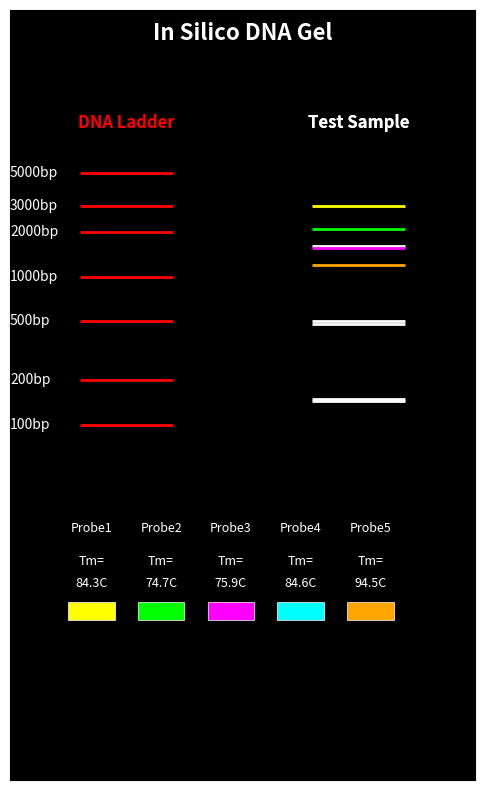

Recreate this plot in Python.
#!/usr/bin/env python3

import matplotlib.pyplot as plt
import math

#DATA
fragment_sizes = {"Seq1": ["ATGCGT" * 500 , "GATTACA" * 300 , "TTAGGC" * 270 , "CCGTA" *100, "AT" *72],
                  "Seq2": ["GCGT" * 300 , "TTGAC" * 312 , "ATGC" * 120 , "CG" * 75]}

ladder = {'100bp': 100, '200bp': 200, '500bp': 500,
          '1000bp': 1000, '2000bp': 2000, '3000bp': 3000, '5000bp' : 5000}

probes = {"Probe1" : "ATGCGT"*100,
          "Probe2" : "GATTACA"*50 , 
          "Probe3" : "TTGAC"*25 , 
          "Probe4" : "ATGC"*200 , 
          "Probe5" : "GCGT" *150}

probe_colors = ["yellow" , "lime" , "magenta" , "cyan" , "orange", "teal" , "blue", "coral" , "darkgreen" , "tan", "sienna", "plum", "lavendar"]



############################################################# FUNCTIONS #####################################################################

#Simulate migration distance (smaller fragments migrate farther)- plotted on a logarithmic scale, as that is how typical DNA agarose gels run 
def migration_distance(size):
    return 120 - (math.log10(size) * 25)  # inverted log spacing

#Highlighting the probe in HTML format 
def highlight_probe_html(seq, probe_dict, colors):
    """
    Returns the sequence as HTML with all probes highlighted in different colors.
    """
    seq_upper = seq.upper()
    highlighted_seq = seq  # start with original sequence

    for i, (probe_name, probe_seq) in enumerate(probe_dict.items()):  # <- use probe_dict
        probe_upper = probe_seq.upper()
        if probe_upper in seq_upper:
            start_index = seq_upper.find(probe_upper)
            end_index = start_index + len(probe_upper)
            color = colors[i]
            highlighted_seq = (
                highlighted_seq[:start_index] +
                f"<span style='background-color: {color}; font-weight: bold;'>{highlighted_seq[start_index:end_index].lower()}</span>" +
                highlighted_seq[end_index:])
            # update seq_upper to avoid overlapping replacements
            seq_upper = highlighted_seq.upper()
    return highlighted_seq

#Setting up and generating HTML file 
def generate_html(filename, fragment_sizes, probes, probe_colors): 
    matches_found = False
    with open("probe_matches_e.html", "w") as html_file:
        html_file.write("<html><head><title>Probe Matches</title></head><body style='background-color:white; font-family:monospace;'>\n")
        html_file.write(f"<h2>Probe Matches with Tm Values</h2>\n")

        # ----------- Add probe legend with Tm values -----------
        html_file.write("<h3>Probe Legend</h3>\n<ul>\n")
        for i, (probe_name, probe_seq) in enumerate(probes.items()):
            color = probe_colors[i % len(probe_colors)]
            tm = calculate_tm(probe_seq)
            html_file.write(
                f"<li><b>{probe_name}</b>: "
                f"<span style='background-color:{color};'>{probe_seq}</span> "
                f"({len(probe_seq)} bp, Tm = {tm}C)</li>\n")
        html_file.write("</ul><hr>\n")

        # -------Highlight probe matches in sequences ------------
        for sample_name, sequences in fragment_sizes.items():
            for i, seq in enumerate(sequences, start=1):
                highlighted = highlight_probe_html(seq, probes, probe_colors)
                if highlighted != seq:  # if any probe was highlighted
                    html_file.write(f"<p><b>{sample_name} - Fragment {i} ({len(seq)} bp):</b> {highlighted}</p>\n")
                    matches_found = True

        if not matches_found:
            html_file.write("<p>No sequences matched any probe.</p>\n")

        html_file.write("</body></html>")

print("HTML file and legend for probes in gel 'probe_matches_d.html' created with probe-highlighted sequences.")

#DNA ladder in gel
def plot_ladder(ax, ladder, x_pos, color ="red"):
    for name, size in ladder.items():
        y = migration_distance(size)
        ax.hlines(y, x_pos-0.2, x_pos+0.2, color=color, linewidth=2)
        ax.text(x_pos-0.5, y, name, color='white', va='center')
    ax.text(x_pos, +20, "DNA Ladder", color=color, ha='center', fontsize=12, fontweight='bold')

#Sample lane in gel 
def plot_sample_lane(ax, fragment_sizes, probes, probe_colors, x_pos, lane_lable="Test Sample"):
    sample_color = "white"
    for sample_name, seq_list in fragment_sizes.items(): 
        for seq in seq_list:
            y = migration_distance(len(seq))
            band_color = sample_color
            for i, probe_seq in enumerate(probes.values()):
                if probe_seq in seq:
                    band_color = probe_colors[i % len(probe_colors)]
                    print(f"Probe '{probe_seq}' detected in {sample_name} fragment ({len(seq)} bp)")
                    break  # stop at first matching probe
            ax.hlines(y, x_pos-0.2, x_pos+0.2, color=band_color, linewidth=2)
        ax.text(x_pos, +20, "Test Sample", color=sample_color, ha='center', fontsize=12, fontweight='bold')

#Saving fragment lengths to a file(.txt)
def save_fragment_lengths(filename, fragment_sizes): 
    with open("dna_fragments_lengths_d.txt", "w") as f:
        for sample_name, sequences in fragment_sizes.items():
            f.write(f"Sample: {sample_name}\n")
            for i, seq in enumerate(sequences, start=1):
                f.write(f"  Fragment {i}: Length = {len(seq)} bp\n Sequence: {seq}\n")
            f.write("\n")  # extra line between samples

#Melting temperature calculation (Wallace Rule)
def calculate_tm(seq): 
    seq = seq.upper()
    a = seq.count ("A")
    t = seq.count ("T")
    g = seq.count ("G")
    c = seq.count ("C")
    total = a + t + g + c 
    if total < 14: 
        tm = 2*(a+t) + 4*(g+c) # using Wallace rule for shorter (less than 14 bp) oligos 
    else:
        tm = 64.9 + 41*(g+c -16.4)/total
    return round (tm, 1)


############################################## MAIN SCRIPT ####################################################

#Generate HTML with Tm values
generate_html("probe_matches_e.html", fragment_sizes, probes, probe_colors)

# Gel plot setup
fig, ax = plt.subplots(figsize=(6, 10))
ax.set_facecolor('black')
ax.set_ylim(0,130)
ax.set_xlim(0,2)#adjusted to fir both lanes 
ax.invert_yaxis()
ax.set_xticks([])
ax.set_yticks([])

#Plot ladder 
ladder_x = 0.5
plot_ladder(ax, ladder, ladder_x)

#Plot sample lane 
lane_x = 1.5
plot_sample_lane(ax, fragment_sizes, probes, probe_colors, lane_x)

#Title of plot 
title_x = (ladder_x + lane_x) / 2
ax.text(title_x, 5, "In Silico DNA Gel", color='white', ha='center', fontsize=16, fontweight='bold')

#Probe color legend to be put on gel image 
legend_y = 100    # move legend higher
x_start = 0.25
x_spacing = 0.3  # more spacing between entries

for i, (probe_name, probe_seq) in enumerate(probes.items()):
    color = probe_colors[i % len(probe_colors)]
    x_pos = x_start + i * x_spacing

     # Draw the color block
    block_width = 0.20
    block_height = 3
    ax.add_patch(plt.Rectangle((x_pos, legend_y), block_width, block_height, color=color, ec='white', lw=0.5))

    #calculating Tm for probes 
    tm = calculate_tm(probe_seq)

    # Add probe label UNDER the block (centered)
    ax.text(
        x_pos + block_width / 2, # center text under the block
        legend_y -2, # vertical offset (a few units below the block)
        f"{probe_name}\n\n\nTm=\n\n{tm}C",
        color='white',
        fontsize=9,
        ha='center',  # center align horizontally
        va='bottom', # align text baseline with this y-position
        linespacing=0.8)

#Saving plot
plt.savefig("in_silico_test_gel_fixed_e.png", dpi=300, bbox_inches='tight', facecolor=fig.get_facecolor())
plt.show()

#Save fragment lengths
save_fragment_lengths("dna_fragments_lengths_d.txt", fragment_sizes)
